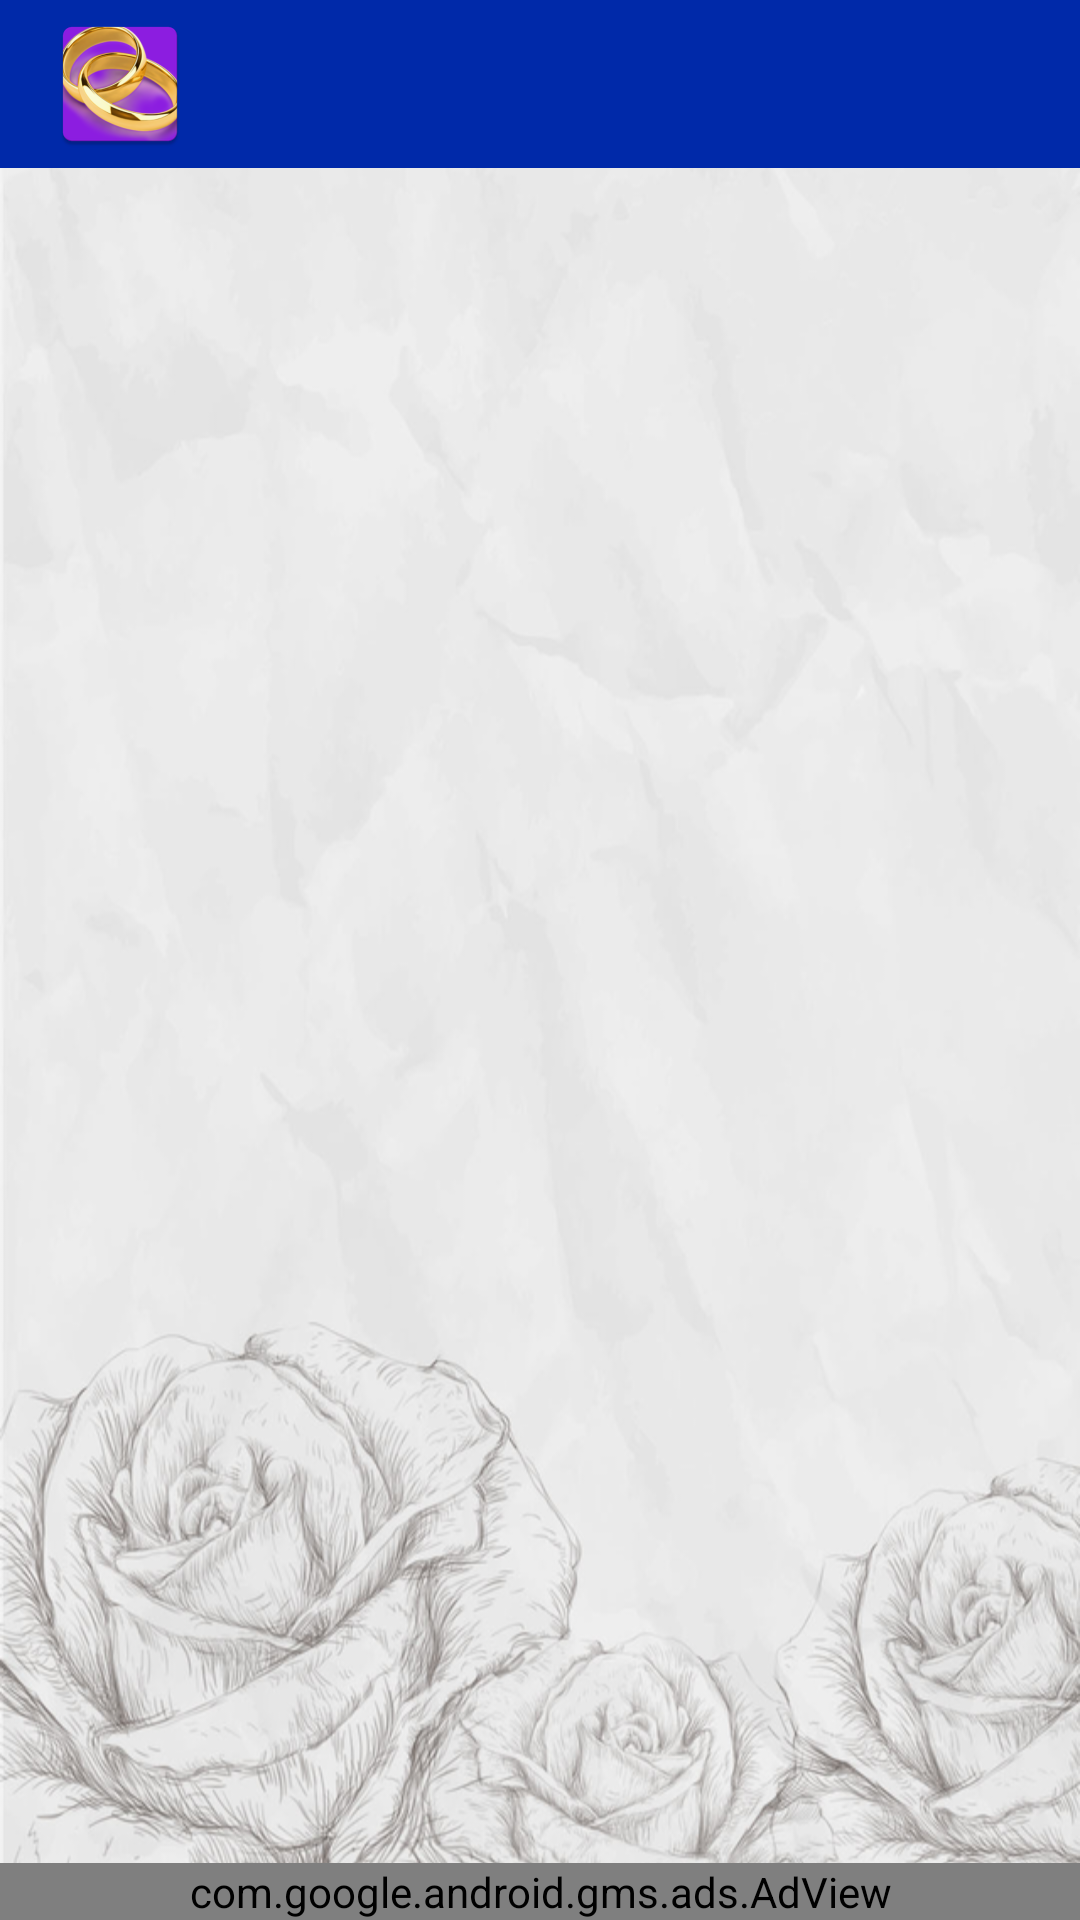

Here is an Android app screen rendered from its layout file. Give the layout XML and the strings, colors and styles it references.
<!-- AndroidManifest.xml: application theme AppTheme.NoActionBar -->
<!-- res/layout/activity_main.xml -->
<?xml version="1.0" encoding="utf-8"?>
<RelativeLayout xmlns:android="http://schemas.android.com/apk/res/android"
    xmlns:app="http://schemas.android.com/apk/res-auto"
    xmlns:tools="http://schemas.android.com/tools"
    android:id="@+id/main_content"
    android:layout_width="match_parent"
    android:layout_height="match_parent"
    android:background="@drawable/flowers"
    android:fitsSystemWindows="true"
    android:orientation="vertical"
    tools:context="jeffpadgett.LoveYourWife.MainActivity">

    <com.google.android.material.appbar.AppBarLayout
        android:id="@+id/toolbarLayout"
        android:layout_width="match_parent"
        android:layout_height="wrap_content"
        android:layout_alignParentTop="true"
        app:theme="@style/ToolBarStyle">

        <androidx.appcompat.widget.Toolbar
            android:id="@+id/toolbar"
            android:layout_width="match_parent"
            android:layout_height="?android:attr/actionBarSize"
            app:logo="@mipmap/ic_launcher"
            app:titleMarginStart="32dp">

        </androidx.appcompat.widget.Toolbar>
        
    </com.google.android.material.appbar.AppBarLayout>

    <androidx.viewpager.widget.ViewPager
        android:id="@+id/container"
        android:layout_width="match_parent"
        android:layout_height="match_parent"
        android:layout_above="@+id/bannerAd"
        android:layout_below="@+id/toolbarLayout"
        app:layout_behavior="@string/appbar_scrolling_view_behavior" />

    <com.google.android.gms.ads.AdView xmlns:ads="http://schemas.android.com/apk/res-auto"
        android:id="@+id/bannerAd"
        android:layout_width="match_parent"
        android:layout_height="wrap_content"
        android:layout_alignParentBottom="true"
        ads:adUnitId="ca-app-pub-3940256099942544/6300978111"
        ads:adSize="SMART_BANNER"
         />
</RelativeLayout>
<!-- resources referenced by this layout -->
<resources>
  <!-- drawable flowers: png bitmap (drawable-xxxhdpi, 329099 bytes) -->
  <!-- mipmap ic_launcher: png bitmap (mipmap-hdpi, 9395 bytes) -->
  <style name="ToolBarStyle" parent="Theme.AppCompat">
          <item name="android:textColorPrimary">@android:color/white</item>
          <item name="android:textColorSecondary">@android:color/white</item>
          <item name="actionMenuTextColor">@android:color/white</item>
          <item name="colorPrimary">@color/colorPrimary</item>
          <item name="colorPrimaryDark">@color/colorPrimaryDark</item>
          <item name="colorAccent">@color/colorAccent</item>
      </style>
  <style name="AppTheme.NoActionBar" parent="AppTheme">
          <item name="windowActionBar">false</item>
          <item name="windowNoTitle">true</item>
      </style>
  <color name="colorPrimary">#0029A9</color>
  <color name="colorPrimaryDark">#001A6C</color>
  <color name="colorAccent">#003EFF</color>
  <style name="AppTheme" parent="Theme.AppCompat.Light">
          
          <item name="colorPrimary">@color/colorPrimary</item>
          <item name="colorPrimaryDark">@color/colorPrimaryDark</item>
          <item name="colorAccent">@color/colorAccent</item>
          <item name="android:statusBarColor">@color/colorPrimary</item>
          <item name="android:windowLightStatusBar">false</item>
      </style>
</resources>
